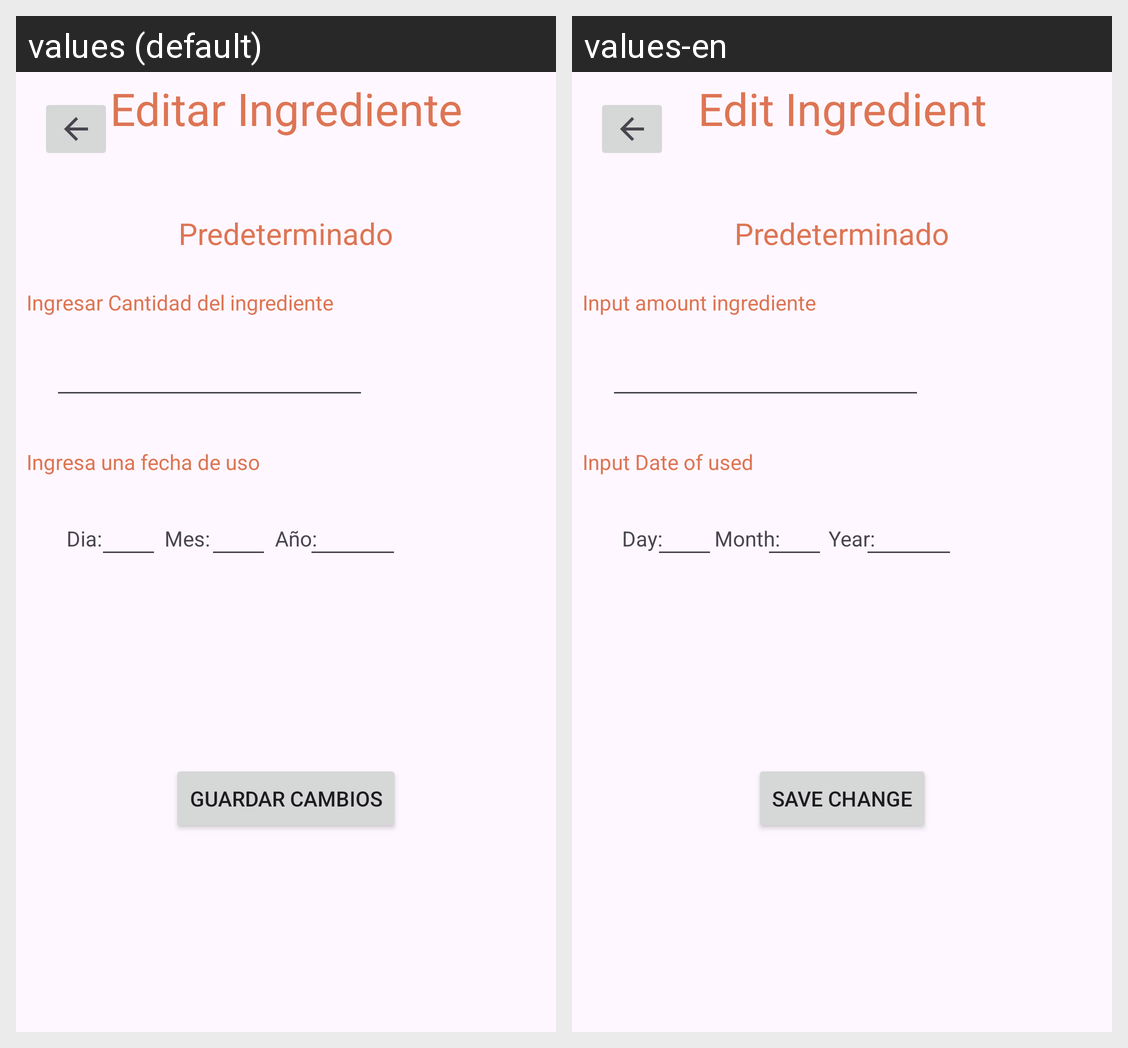

For this localized Android screen grid, give each drawn string resource with its value in every locale shown.
Android screen res/layout/activity_edit_ingre.xml rendered under 2 locales, left to right: values (default), values-en. Device: Nexus 5 (rendered at 1080×1920; each locale shown at half size, 540×960, under a caption strip naming it); theme Theme.Alacena.
Strings drawn on this screen, with the default value and each locale's value (text and hints the layout hard-codes, and strings that could not be matched under every locale, appear in the picture but are not listed):

txtTiteditInv
  values: Editar Ingrediente
  values-en: Edit Ingredient

txtCanInv
  values: Ingresar Cantidad del ingrediente
  values-en: Input amount ingrediente

txtFecInv
  values: Ingresa una fecha de uso
  values-en: Input Date of used

numDia
  values: Dia:
  values-en: Day:

numMes
  values: Mes:
  values-en: Month:

numAno
  values: Año:
  values-en: Year:

ButGuar
  values: Guardar cambios
  values-en: Save Change
